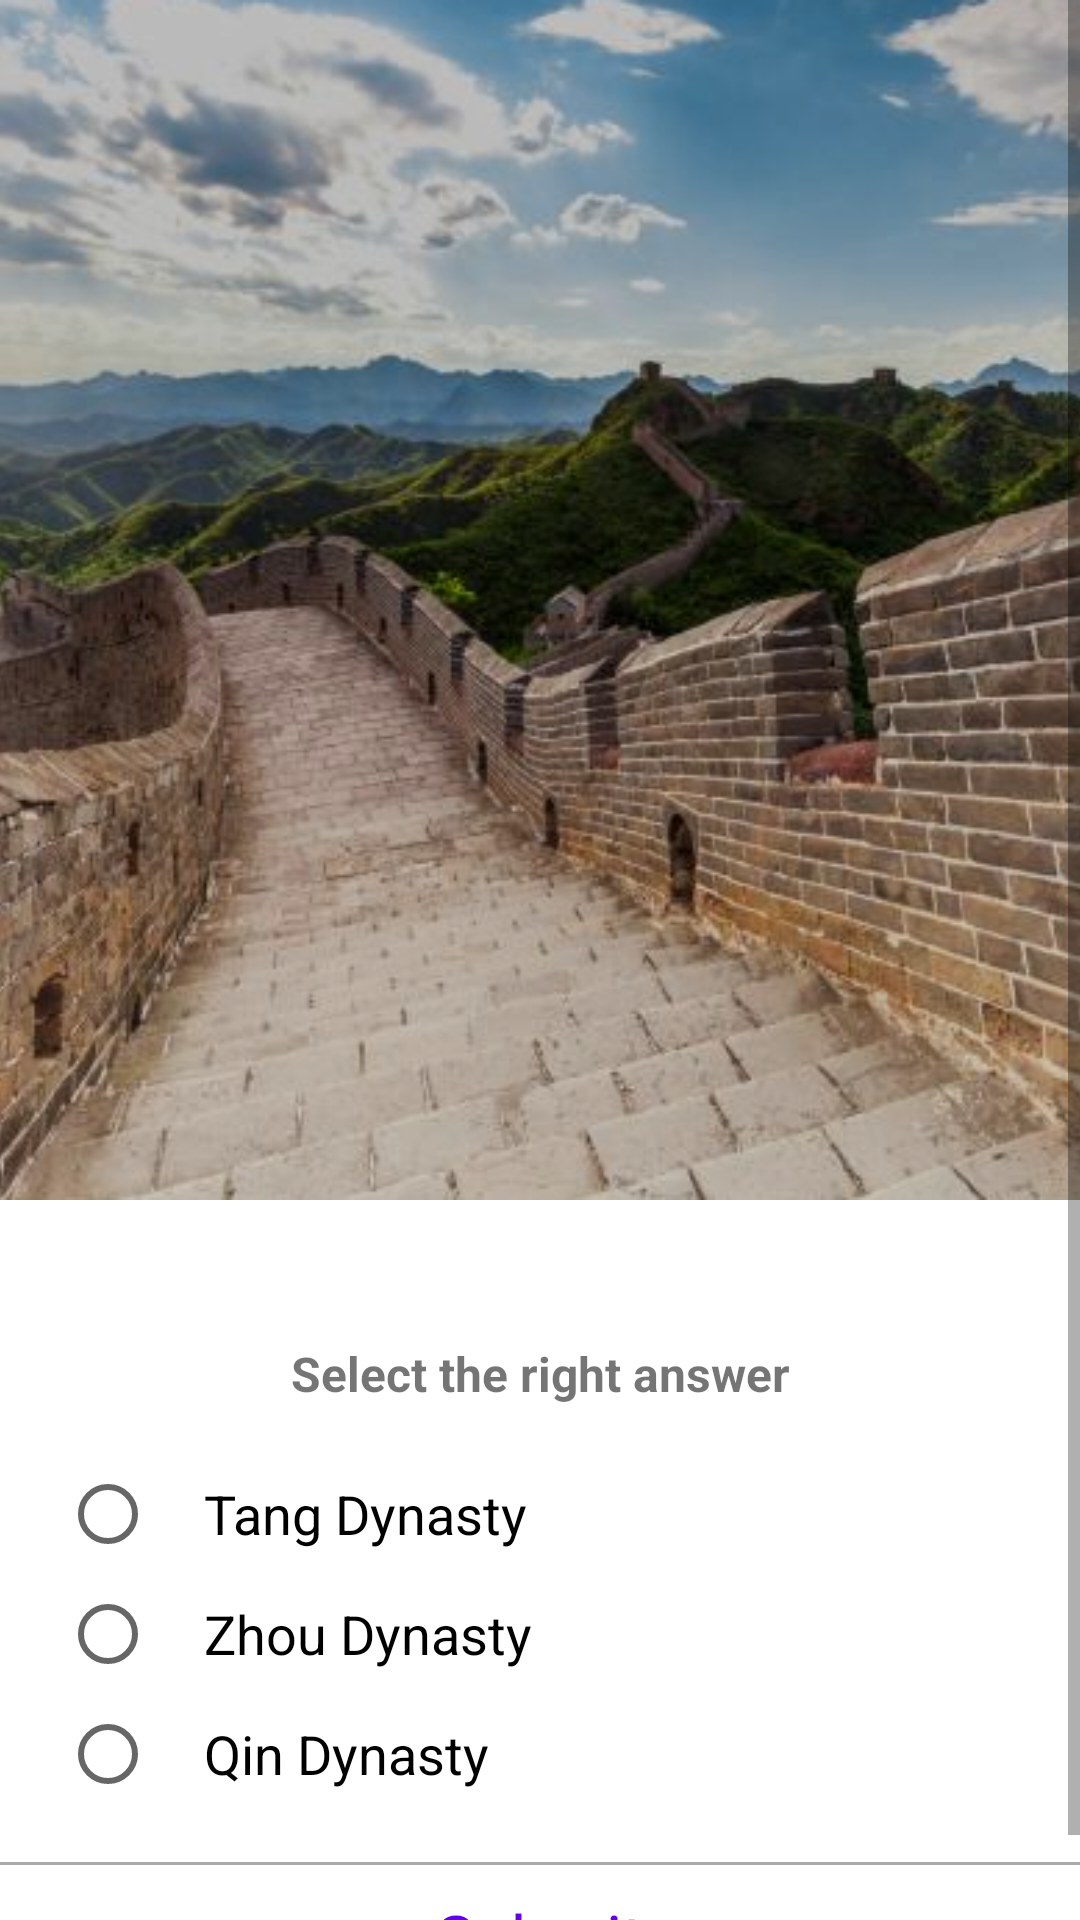

Here is an Android app screen rendered from its layout file. Give the layout XML and the strings, colors and styles it references.
<!-- AndroidManifest.xml: application theme AppTheme -->
<!-- res/layout/activity_question_four.xml -->
<?xml version="1.0" encoding="utf-8"?>
<ScrollView
    xmlns:android="http://schemas.android.com/apk/res/android"
    xmlns:tools="http://schemas.android.com/tools"
    android:id="@+id/activity_question_four"
    android:layout_width="match_parent"
    android:layout_height="match_parent"
    tools:context="com.example.quizit.QuestionFour">

   <LinearLayout
       android:orientation="vertical"
       android:layout_width="match_parent"
       android:layout_height="wrap_content">

   <ImageView
       android:src="@drawable/great_wall_of_china"
       style="@style/image_style"
     />

   <TextView
       android:id="@+id/china_question"
       style="@style/header_style"/>

       <TextView
           android:text="@string/select_your_answer"
           style="@style/sub_hear_style"/>

   <RadioGroup
       android:id="@+id/radio_group_china_1"
       android:layout_width="match_parent"
       android:layout_height="120dp"
       android:layout_marginBottom="16dp"
       android:layout_marginLeft="20dp">

      <RadioButton
          android:id="@+id/radioButton_china"
          style="@style/radio_button_style"
          android:text="@string/tang"/>

      <RadioButton
          android:id="@+id/radioButton_china2"
          style="@style/radio_button_style"
          android:text="@string/zhou"/>

      <RadioButton
          android:id="@+id/radioButton_china3"
          style="@style/radio_button_style"
          android:text="@string/qin" />
   </RadioGroup>

       <View
           android:layout_width="match_parent"
           android:layout_height="1dp"
           android:background="@android:color/darker_gray"/>

       <Button
           android:id="@+id/great_wall_submit"
           android:text="@string/submit"
           style="?android:buttonBarButtonStyle"
           android:layout_width="match_parent"
           android:layout_height="wrap_content"
           android:textAppearance="?android:textAppearanceLarge"/>

   </LinearLayout>
   </ScrollView>
<!-- resources referenced by this layout -->
<resources>
  <!-- drawable great_wall_of_china: png bitmap (drawable, 621605 bytes) -->
  <string name="qin">Qin Dynasty</string>
  <string name="select_your_answer">Select the right answer</string>
  <string name="submit">Submit</string>
  <string name="tang">Tang Dynasty</string>
  <string name="zhou">Zhou Dynasty</string>
  <style name="header_style">
          <item name="android:textSize">20sp</item>
          <item name="android:textStyle">bold</item>
          <item name="android:layout_width">match_parent</item>
          <item name="android:layout_height">wrap_content</item>
          <item name="android:paddingBottom">20dp</item>
          <item name="android:gravity">center_horizontal</item>
          <item name="android:textColor">#000000</item>
  
      </style>
  <style name="image_style">
          <item name="android:layout_height">400dp</item>
          <item name="android:layout_width">match_parent</item>
          <item name="android:scaleType">centerCrop</item>
  
      </style>
  <style name="radio_button_style">
          <item name="android:layout_width">wrap_content</item>
          <item name="android:layout_height">0dp</item>
          <item name="android:layout_weight">1</item>
          <item name="android:fontFamily">sans-serif</item>
          <item name="android:textAppearance">?android:textAppearanceMedium</item>
          <item name="android:paddingLeft">16dp</item>
  
      </style>
  <style name="sub_hear_style">
          <item name="android:textSize">16sp</item>
          <item name="android:layout_height">wrap_content</item>
          <item name="android:layout_width">match_parent</item>
          <item name="android:textStyle">bold</item>
          <item name="android:gravity">center_horizontal</item>
          <item name="android:paddingBottom">16dp</item>
      </style>
</resources>
